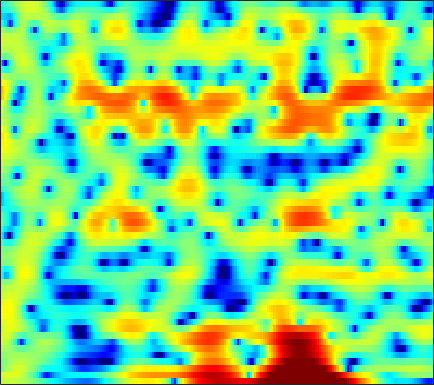

Data behind this chart, as committed beside it:
2.0872, 2.2678, 2.4472, 2.56, 2.5973, 2.5884, 2.5201, 2.4224, 2.2466, 2.0071, 1.7227, 1.4722, 1.0911, 0.66009, 0.30976, -0.19226, -0.71934, -1.1443, -1.7096, -2.2786, -2.8434, -3.2653, -3.8513, -4.4097
2.716, 2.987, 3.295, 3.528, 3.644, 3.71, 3.666, 3.555, 3.296, 2.901, 2.359, 1.846, 1.012, -0.01238, -0.9227, -2.353, -4.066, -5.575, -7.935, -10.65, -13.19, -14.05, -13.12, -11.27
-1.55, -0.3953, 0.8281, 1.758, 2.291, 2.815, 3.146, 3.276, 3.303, 3.17, 2.883, 2.57, 2.023, 1.337, 0.7402, -0.1459, -1.111, -1.845, -2.787, -3.599, -4.199, -4.491, -4.696, -4.775
-0.8038, -0.2803, 0.3591, 0.9143, 1.266, 1.645, 1.921, 2.06, 2.159, 2.171, 2.098, 1.992, 1.785, 1.515, 1.28, 0.926, 0.5376, 0.228, -0.1993, -0.6461, -1.104, -1.458, -1.95, -2.48
0.2427, 0.457, 0.6991, 0.889, 0.9984, 1.1, 1.163, 1.186, 1.19, 1.176, 1.151, 1.123, 1.074, 1.01, 0.9512, 0.8476, 0.7101, 0.5864, 0.3839, 0.1333, -0.1681, -0.4309, -0.8341, -1.301
1.422, 1.421, 1.302, 1.05, 0.7868, 0.3584, -0.1192, -0.4667, -0.8578, -1.088, -1.098, -0.9686, -0.6557, -0.2619, 0.04027, 0.4121, 0.7102, 0.8756, 1.007, 1.033, 0.9577, 0.8342, 0.586, 0.2393
3.225, 3.041, 2.58, 1.824, 1.012, -0.4695, -2.578, -4.758, -8.939, -14.3, -11.84, -8.081, -4.628, -2.369, -1.161, 0.006996, 0.8007, 1.218, 1.595, 1.804, 1.867, 1.827, 1.672, 1.399
3.257, 3.401, 3.379, 3.078, 2.657, 1.836, 0.7636, -0.136, -1.289, -2.064, -2.208, -1.97, -1.446, -0.9491, -0.6811, -0.488, -0.4643, -0.5194, -0.6362, -0.719, -0.7172, -0.6696, -0.5929, -0.5724
1.998, 2.841, 3.572, 3.94, 4.018, 3.91, 3.601, 3.276, 2.759, 2.169, 1.53, 1.009, 0.2279, -0.7109, -1.585, -3.034, -4.96, -6.805, -9.815, -12.18, -11.09, -9.043, -6.626, -4.951
2.874, 3.427, 3.938, 4.2, 4.244, 4.106, 3.758, 3.374, 2.713, 1.899, 0.9605, 0.1783, -0.9478, -2.166, -3.149, -4.57, -6.125, -7.371, -8.937, -9.793, -9.329, -8.363, -6.87, -5.573
4.323, 4.535, 4.686, 4.647, 4.482, 4.07, 3.413, 2.756, 1.645, 0.2671, -1.376, -2.733, -4.586, -6.166, -6.93, -7.29, -7.073, -6.747, -6.23, -5.721, -5.217, -4.835, -4.35, -3.948
4.649, 4.906, 5.078, 5.035, 4.848, 4.376, 3.631, 2.865, 1.525, -0.2566, -2.626, -4.949, -9.238, -15.88, -18.82, -12.97, -9.065, -7.267, -5.663, -4.662, -4.031, -3.756, -3.572, -3.573
3.382, 3.822, 4.204, 4.362, 4.335, 4.11, 3.669, 3.198, 2.391, 1.393, 0.25, -0.655, -1.814, -2.751, -3.229, -3.518, -3.529, -3.459, -3.4, -3.438, -3.645, -3.92, -4.485, -5.267
2.148, 2.601, 3.045, 3.318, 3.428, 3.449, 3.332, 3.163, 2.829, 2.398, 1.884, 1.465, 0.8783, 0.2884, -0.1455, -0.7207, -1.287, -1.724, -2.349, -3.053, -3.874, -4.587, -5.715, -7.103
1.481, 1.747, 2.063, 2.339, 2.521, 2.725, 2.869, 2.928, 2.928, 2.821, 2.605, 2.37, 1.959, 1.445, 0.9912, 0.3028, -0.4869, -1.126, -2.05, -3.034, -4.074, -4.877, -5.984, -7.137
0.3125, 0.19, 0.2009, 0.4896, 0.8732, 1.52, 2.197, 2.654, 3.135, 3.43, 3.52, 3.444, 3.157, 2.648, 2.127, 1.247, 0.1562, -0.7908, -2.189, -3.673, -5.12, -6.07, -7.024, -7.575
-3.144, -5.296, -8.115, -7.21, -4.558, -1.358, 1.01, 2.318, 3.578, 4.385, 4.806, 4.891, 4.715, 4.211, 3.617, 2.52, 1.042, -0.3673, -2.73, -5.848, -10.13, -14.32, -17.15, -13.1
-2.663, -3.954, -5.221, -4.69, -3.228, -0.987, 0.9422, 2.104, 3.274, 4.057, 4.488, 4.595, 4.463, 4.023, 3.482, 2.478, 1.143, -0.09561, -2.064, -4.388, -6.857, -8.475, -9.605, -9.335
-0.3878, -0.3958, -0.2858, 0.042, 0.4254, 1.063, 1.753, 2.246, 2.813, 3.232, 3.466, 3.512, 3.386, 3.042, 2.639, 1.906, 0.9585, 0.1242, -1.14, -2.512, -3.919, -4.958, -6.272, -7.453
0.02486, 0.2061, 0.4711, 0.7674, 1.027, 1.411, 1.82, 2.123, 2.498, 2.797, 2.996, 3.06, 3.015, 2.807, 2.544, 2.038, 1.353, 0.7238, -0.2597, -1.424, -2.777, -3.928, -5.694, -7.818
-0.5697, -0.5299, -0.4481, -0.2902, -0.09108, 0.2904, 0.7707, 1.172, 1.701, 2.188, 2.585, 2.803, 2.975, 2.992, 2.898, 2.631, 2.199, 1.759, 1.021, 0.09657, -1.026, -2.015, -3.537, -5.333
-2.256, -2.908, -3.755, -4.217, -4.128, -3.382, -2.198, -1.243, -0.02872, 1.021, 1.866, 2.366, 2.858, 3.159, 3.262, 3.252, 3.082, 2.862, 2.431, 1.866, 1.163, 0.5358, -0.4218, -1.544
-4.184, -6.337, -10.78, -20.25, -21.89, -11.47, -6.804, -4.499, -2.22, -0.5362, 0.7397, 1.474, 2.184, 2.645, 2.851, 2.958, 2.942, 2.864, 2.727, 2.555, 2.326, 2.112, 1.733, 1.223
-2.454, -3.819, -5.729, -7.245, -7.704, -7.291, -6.121, -5.005, -3.418, -1.891, -0.5917, 0.1721, 0.8766, 1.187, 1.183, 0.9369, 0.5409, 0.2942, 0.2535, 0.6041, 1.22, 1.713, 2.246, 2.575
-0.4299, -1.458, -3.084, -5.013, -6.737, -9.196, -10.78, -9.759, -6.678, -3.861, -1.797, -0.7439, 0.03086, 0.06622, -0.4357, -1.921, -4.846, -8.412, -12.36, -6.612, -2.065, 0.1551, 2.153, 3.39
-1.395, -2.074, -3.214, -4.834, -6.415, -8.88, -10.55, -9.673, -6.759, -4.06, -2.09, -1.077, -0.3053, -0.09423, -0.3215, -1.103, -2.258, -3.09, -3.378, -2.301, -0.522, 0.7567, 2.165, 3.177
-4.46, -4.294, -4.157, -4.101, -4.07, -4.002, -3.723, -3.317, -2.577, -1.743, -0.9429, -0.4409, 0.06294, 0.3312, 0.4063, 0.3608, 0.2715, 0.2321, 0.2784, 0.4946, 0.8629, 1.188, 1.624, 2.016
-8.123, -6.708, -5.203, -3.989, -3.246, -2.407, -1.674, -1.167, -0.5457, 0.02475, 0.5069, 0.8008, 1.09, 1.24, 1.269, 1.218, 1.058, 0.8937, 0.6633, 0.4654, 0.324, 0.2922, 0.3609, 0.5277
-8.67, -6.668, -4.598, -3.023, -2.097, -1.059, -0.227, 0.2947, 0.9072, 1.426, 1.835, 2.066, 2.247, 2.285, 2.193, 1.902, 1.392, 0.8598, -0.04406, -1.119, -2.204, -2.837, -3.091, -2.602
-4.508, -3.513, -2.366, -1.44, -0.872, -0.2664, 0.2687, 0.6511, 1.163, 1.665, 2.152, 2.466, 2.765, 2.88, 2.801, 2.429, 1.707, 0.8791, -0.7356, -3.228, -7.265, -12.72, -22.38, -9.755
-1.658, -1.331, -1.132, -1.205, -1.408, -1.834, -2.223, -2.297, -1.918, -1.015, 0.1101, 0.9141, 1.808, 2.389, 2.618, 2.625, 2.28, 1.784, 0.809, -0.4788, -1.931, -2.859, -3.346, -2.812
0.03369, -0.1016, -0.6178, -1.638, -2.863, -5.363, -9.711, -15.36, -14.2, -7.261, -3.356, -1.41, 0.386, 1.565, 2.136, 2.575, 2.691, 2.611, 2.335, 1.946, 1.519, 1.22, 0.9084, 0.7215
1.364, 1.141, 0.5965, -0.2721, -1.164, -2.61, -4.143, -4.948, -4.839, -3.537, -1.917, -0.8092, 0.3706, 1.232, 1.678, 2.051, 2.218, 2.236, 2.139, 1.939, 1.673, 1.443, 1.083, 0.6884
2.426, 2.315, 2.034, 1.623, 1.266, 0.7635, 0.3261, 0.1041, -0.01389, 0.07304, 0.2808, 0.4608, 0.6846, 0.8192, 0.8618, 0.8264, 0.711, 0.5795, 0.375, 0.1354, -0.129, -0.3422, -0.671, -1.076
3.443, 3.392, 3.224, 2.976, 2.758, 2.437, 2.123, 1.9, 1.617, 1.342, 1.064, 0.8255, 0.4523, -0.007687, -0.4095, -1.001, -1.622, -2.059, -2.537, -2.842, -3, -3.067, -3.132, -3.284
4.497, 4.391, 4.159, 3.85, 3.577, 3.205, 2.83, 2.549, 2.175, 1.769, 1.29, 0.8529, 0.09426, -0.8905, -1.827, -3.353, -5.164, -6.529, -7.885, -8.101, -7.363, -6.644, -5.846, -5.334
5.502, 5.213, 4.688, 4.034, 3.512, 2.855, 2.322, 2.046, 1.828, 1.688, 1.466, 1.176, 0.5213, -0.5504, -1.726, -3.943, -7.324, -11.3, -21.93, -17.29, -10.96, -8.61, -6.862, -6.013
6.149, 5.573, 4.451, 2.907, 1.497, -0.56, -2.001, -2.03, -0.9364, 0.4104, 1.419, 1.851, 2.023, 1.701, 1.171, 0.1016, -1.233, -2.288, -3.455, -4.005, -4.079, -4.08, -4.211, -4.774
5.085, 4.469, 3.131, 1.089, -1.149, -5.686, -12.41, -10.54, -4.669, -1.245, 0.8408, 1.85, 2.655, 3.005, 3.036, 2.798, 2.337, 1.897, 1.231, 0.4698, -0.3924, -1.171, -2.552, -4.489
2.769, 2.534, 1.868, 0.8807, 0.03989, -1.018, -1.634, -1.657, -1.147, -0.2758, 0.627, 1.248, 1.885, 2.319, 2.5, 2.541, 2.381, 2.138, 1.662, 1.008, 0.1574, -0.6115, -1.926, -3.52
1.906, 1.711, 1.192, 0.4454, -0.1063, -0.7887, -1.22, -1.336, -1.193, -0.773, -0.1847, 0.2711, 0.8638, 1.338, 1.584, 1.793, 1.825, 1.724, 1.457, 1.014, 0.4232, -0.08559, -0.828, -1.581
3.133, 2.373, 1.046, -0.5507, -1.883, -3.526, -4.655, -4.856, -4.304, -3.257, -2.075, -1.239, -0.2392, 0.5689, 1.038, 1.458, 1.639, 1.626, 1.415, 1.038, 0.5479, 0.1462, -0.3286, -0.7033
5.65, 4.275, 1.95, -1.115, -4.158, -10.13, -23.36, -18.08, -10.48, -6.845, -4.431, -2.914, -1.249, 0.09949, 0.8801, 1.55, 1.822, 1.777, 1.361, 0.614, -0.3906, -1.236, -2.196, -2.645
7.867, 6.423, 4.151, 1.469, -0.8551, -4.101, -7.037, -8.581, -9.867, -10.03, -8.11, -5.932, -3.106, -0.9323, 0.2364, 1.249, 1.642, 1.528, 0.8385, -0.5985, -2.966, -5.647, -11.43, -17.06
8.043, 6.879, 5.155, 3.229, 1.632, -0.6987, -3.35, -5.759, -9.924, -14.62, -11.39, -7.486, -3.869, -1.477, -0.2661, 0.7343, 1.135, 1.057, 0.4917, -0.6362, -2.322, -3.821, -5.954, -7.182
6.053, 5.238, 4.114, 2.928, 2.038, 0.8043, -0.4167, -1.268, -2.175, -2.625, -2.411, -1.921, -1.054, -0.2315, 0.2603, 0.6719, 0.7893, 0.6991, 0.3267, -0.2568, -1.027, -1.666, -2.523, -3.309
2.687, 2.091, 1.437, 0.9944, 0.7801, 0.6091, 0.5001, 0.45, 0.4158, 0.4531, 0.5544, 0.657, 0.8063, 0.9036, 0.9135, 0.8247, 0.5989, 0.3542, -0.05596, -0.5153, -0.9718, -1.315, -1.706, -2.05
-2.249, -3.46, -4.087, -3.235, -2.183, -0.7933, 0.3181, 0.9479, 1.56, 1.958, 2.16, 2.208, 2.119, 1.87, 1.573, 1.036, 0.3574, -0.2287, -1.018, -1.73, -2.203, -2.347, -2.275, -1.982
-6.24, -11.23, -15.92, -7.653, -4.114, -1.137, 0.7515, 1.73, 2.617, 3.129, 3.328, 3.304, 3.038, 2.499, 1.918, 0.8706, -0.5223, -1.828, -3.905, -6.181, -7.738, -7.593, -6.025, -4.098
-0.4615, -1.018, -1.219, -0.6744, 0.03926, 1.058, 1.963, 2.494, 2.995, 3.237, 3.235, 3.072, 2.634, 1.934, 1.22, -0.04356, -1.746, -3.401, -6.394, -10.9, -16.78, -15.22, -9.824, -6.365
2.111, 1.947, 1.858, 1.915, 2.039, 2.262, 2.482, 2.606, 2.671, 2.601, 2.375, 2.09, 1.566, 0.8793, 0.2545, -0.7191, -1.836, -2.749, -4.001, -5.131, -5.844, -5.956, -5.621, -5.051
3.05, 2.921, 2.796, 2.717, 2.683, 2.667, 2.637, 2.588, 2.442, 2.184, 1.781, 1.387, 0.7527, 0.03312, -0.5215, -1.203, -1.786, -2.136, -2.501, -2.749, -2.952, -3.08, -3.286, -3.607
3.036, 2.862, 2.654, 2.514, 2.463, 2.454, 2.483, 2.486, 2.402, 2.123, 1.585, 0.9885, -0.07903, -1.38, -2.356, -3.288, -3.433, -3.065, -2.295, -1.56, -1.031, -0.8275, -0.8318, -1.175
0.981, 0.6351, 0.0819, -0.3858, -0.501, -0.2066, 0.5006, 1.079, 1.677, 1.876, 1.556, 0.8845, -0.7386, -3.581, -7.131, -17.26, -12.65, -6.829, -2.796, -0.525, 0.8305, 1.431, 1.815, 1.807
-3.929, -4.519, -6.404, -10.21, -14.11, -10.88, -5.471, -2.81, -0.5226, 0.7768, 1.295, 1.234, 0.6244, -0.4861, -1.463, -2.403, -2.183, -1.348, 0.02337, 1.186, 1.963, 2.307, 2.487, 2.411
-6.589, -6.379, -6.837, -7.767, -8.068, -6.817, -4.346, -2.545, -0.5993, 0.784, 1.662, 2.046, 2.259, 2.245, 2.161, 2.054, 2.031, 2.066, 2.131, 2.131, 1.982, 1.74, 1.242, 0.5669
-5.587, -4.914, -4.176, -3.5, -2.936, -2.045, -1.005, -0.19, 0.8361, 1.716, 2.396, 2.776, 3.109, 3.267, 3.285, 3.204, 3.006, 2.786, 2.368, 1.782, 1.002, 0.2577, -0.9865, -2.577
-4.5, -3.758, -2.82, -1.932, -1.293, -0.4689, 0.3238, 0.8954, 1.605, 2.223, 2.728, 3.018, 3.283, 3.396, 3.379, 3.211, 2.865, 2.486, 1.809, 0.9158, -0.2157, -1.24, -2.869, -4.873
